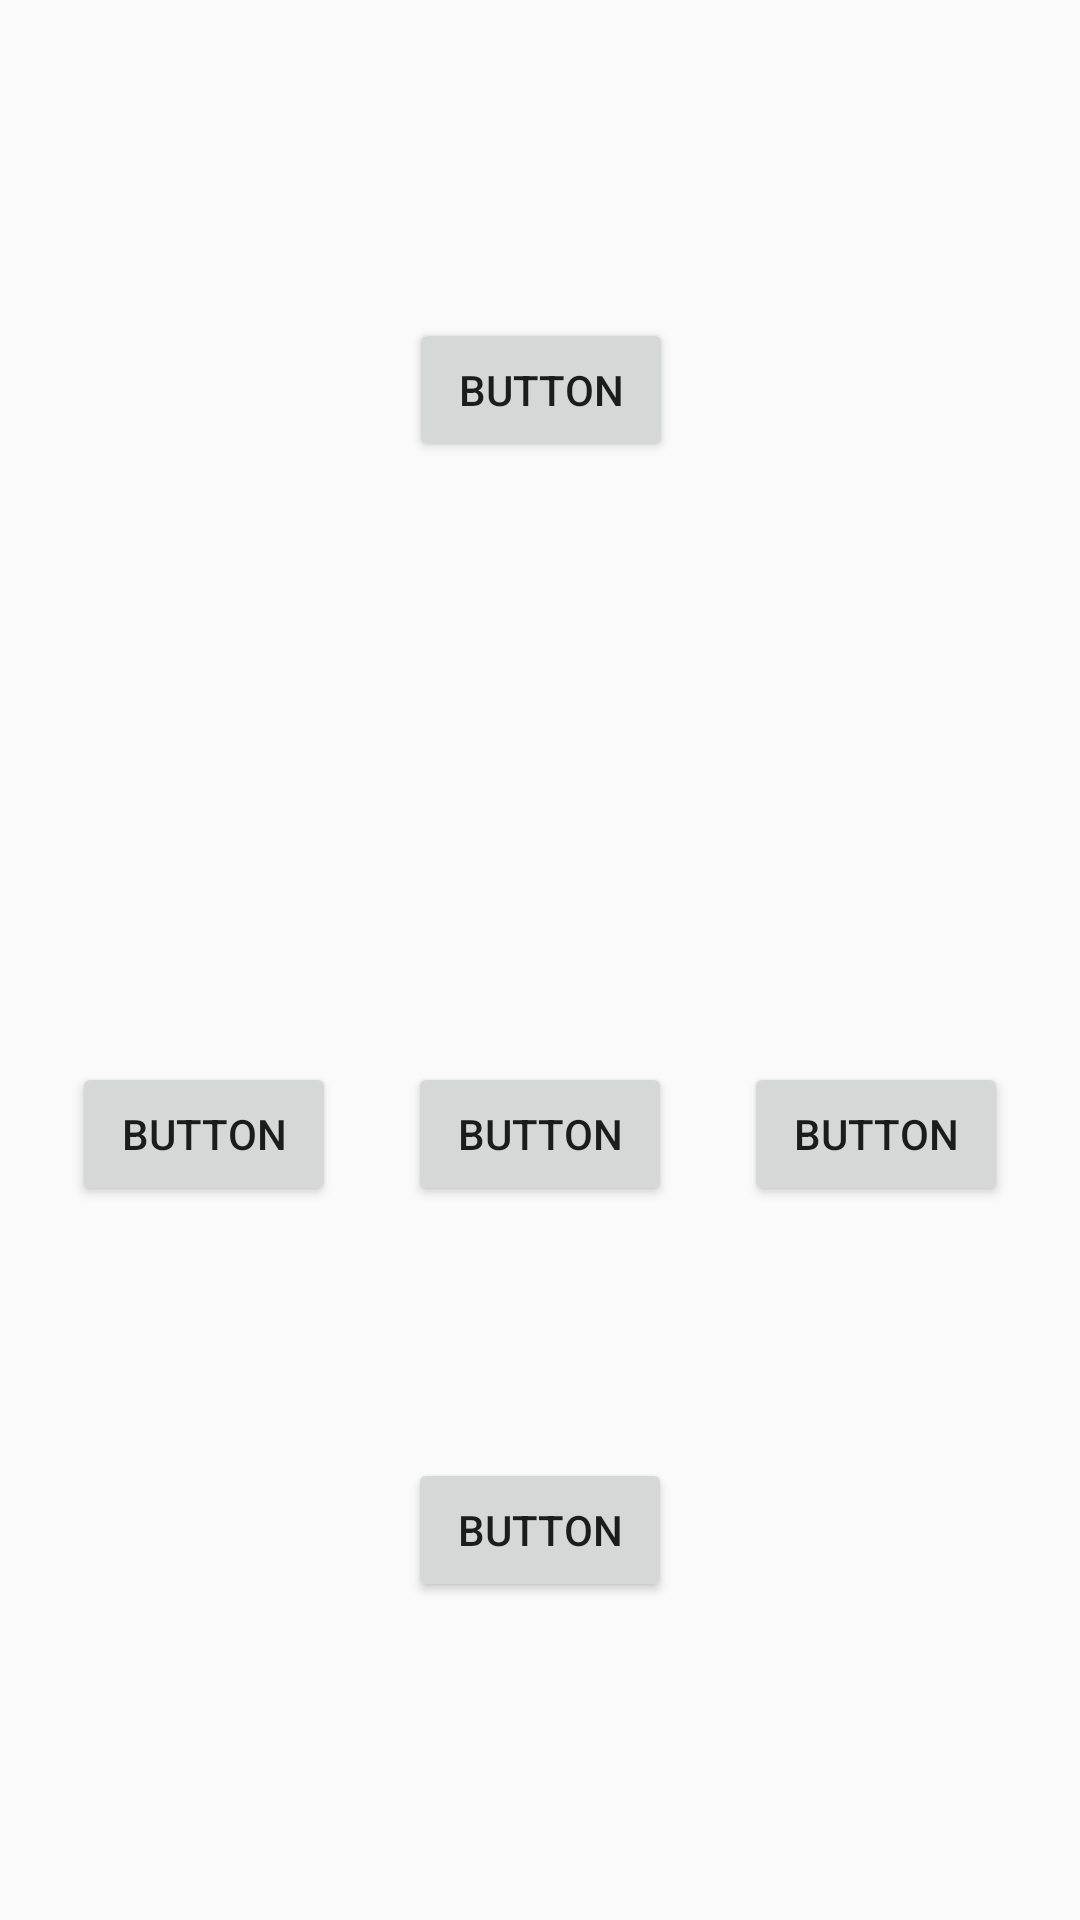

The Android layout XML behind this screen, and the referenced resources:
<!-- AndroidManifest.xml: application theme AppTheme -->
<!-- res/layout/fragment_second.xml -->
<?xml version="1.0" encoding="utf-8"?>
<layout xmlns:app="http://schemas.android.com/apk/res-auto"
    xmlns:tools="http://schemas.android.com/tools"
    xmlns:android="http://schemas.android.com/apk/res/android"
   >

    <androidx.constraintlayout.widget.ConstraintLayout
        android:layout_width="match_parent"
        android:layout_height="match_parent"

        >


        <Button
            android:id="@+id/button6"
            android:layout_width="wrap_content"
            android:layout_height="wrap_content"
            android:text="Button"
            app:layout_constraintBottom_toBottomOf="@+id/button7"
            app:layout_constraintEnd_toStartOf="@+id/button7"
            app:layout_constraintHorizontal_bias="0.5"
            app:layout_constraintStart_toStartOf="parent"
            app:layout_constraintTop_toTopOf="@+id/button7"
            app:layout_constraintVertical_bias="0.0" />

        <Button
            android:id="@+id/button7"
            android:layout_width="wrap_content"
            android:layout_height="wrap_content"
            android:text="Button"
            app:layout_constraintBottom_toTopOf="@+id/button9"
            app:layout_constraintEnd_toStartOf="@+id/button8"
            app:layout_constraintHorizontal_bias="0.5"
            app:layout_constraintStart_toEndOf="@+id/button6"
            app:layout_constraintTop_toBottomOf="@+id/button10" />

        <Button
            android:id="@+id/button8"
            android:layout_width="wrap_content"
            android:layout_height="wrap_content"
            android:text="Button"
            app:layout_constraintBottom_toBottomOf="@+id/button7"
            app:layout_constraintEnd_toEndOf="parent"
            app:layout_constraintHorizontal_bias="0.5"
            app:layout_constraintStart_toEndOf="@+id/button7"
            app:layout_constraintTop_toTopOf="@+id/button7"
            app:layout_constraintVertical_bias="0.0" />

        <Button
            android:id="@+id/button9"
            android:layout_width="wrap_content"
            android:layout_height="wrap_content"
            android:layout_marginTop="84dp"
            android:text="Button"
            app:layout_constraintBottom_toBottomOf="parent"
            app:layout_constraintEnd_toEndOf="parent"
            app:layout_constraintStart_toStartOf="parent"
            app:layout_constraintTop_toBottomOf="@+id/button7" />

        <Button
            android:id="@+id/button10"
            android:layout_width="wrap_content"
            android:layout_height="wrap_content"
            android:layout_marginBottom="200dp"
            android:text="Button"
            app:layout_constraintBottom_toTopOf="@+id/button7"
            app:layout_constraintEnd_toEndOf="parent"
            app:layout_constraintHorizontal_bias="0.501"
            app:layout_constraintStart_toStartOf="parent"


            app:layout_constraintTop_toTopOf="parent"
            app:layout_constraintVertical_chainStyle="packed" />
    </androidx.constraintlayout.widget.ConstraintLayout>

</layout>
<!-- resources referenced by this layout -->
<resources>
  <style name="AppTheme" parent="Theme.AppCompat.Light.DarkActionBar">
          
          <item name="colorPrimary">@color/colorPrimary</item>
          <item name="colorPrimaryDark">@color/colorPrimaryDark</item>
          <item name="colorAccent">@color/colorAccent</item>
      </style>
  <!-- not gathered from this repository: default colours our renderer supplied (Android Studio template values) -->
  <color name="colorPrimary">#FF6200EE</color>
  <color name="colorPrimaryDark">#FF3700B3</color>
  <color name="colorAccent">#FF03DAC5</color>
</resources>
